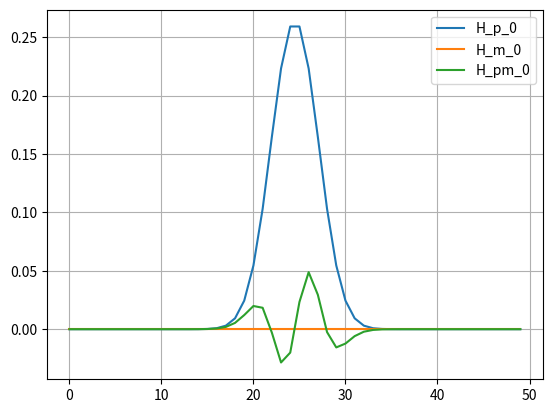

Generate this figure with matplotlib:
#import
"""Shared periodic-chain Painleve experiment used for quick comparisons."""
import numpy as np
from numpy import linalg as LA #BdGハミルトニアンの作成で利用
import scipy.linalg #時間発展演算子の作成で利用
import matplotlib.pyplot as plt

#パラメータ
L = 50
l = 2*np.pi
epsilon = l / L
p = 1
m = 0.0001
dt = 0.01*(300/L)
PBC = True

#BdGハミルトニアンの作成(符号関係は確認済み)
H_BdG = np.zeros((2*L, 2*L), dtype=complex)

def is_hermitian(matrix):
    is_hermitian = np.allclose(matrix, np.conj(matrix.T), atol=1e-10)

    if is_hermitian:
        return True
    else:
        return False

def beta(j,L,epsilon):
    return 0

for i in range(2*L):
    for j in range(2*L):
        #左上
        if i < L and j < L:
            if i == j:
                H_BdG[i, j] = -1/(2*epsilon) * (2*p - epsilon*(2*m))*(-1)
            elif i-j == 1:
                H_BdG[i, j] = -1/(2*epsilon) * (p - 1j*beta(j,L,epsilon))
            elif j-i == 1:
                H_BdG[i, j] = -1/(2*epsilon) * (p + 1j*beta(i,L,epsilon))
        #右上
        elif i < L and j >= L:
            if j-i == L-1:
                H_BdG[i, j] = -1/(2*epsilon) * (-1)
            elif j-i == L+1:
                H_BdG[i, j] = -1/(2*epsilon) * (1)
        #左下
        elif i >= L and j < L:
            if i-j == L-1:
                H_BdG[i, j] = -1/(2*epsilon) * (-1)
            elif i-j == L+1:
                H_BdG[i, j] = -1/(2*epsilon) * (1)
        #右下
        else:
            if i == j:
                H_BdG[i, j] = -1/(2*epsilon) * (2*p - epsilon*(2*m))
            elif i-j == 1:
                H_BdG[i, j] = -1/(2*epsilon) * (-p - 1j*beta(j-L,L,epsilon))
            elif j-i == 1:
                H_BdG[i, j] = -1/(2*epsilon) * (-p + 1j*beta(i-L,L,epsilon))

if PBC == True:
    #red
    H_BdG[0,L-1] = -1/(2*epsilon) * (p - 1j*beta(L-1,L,epsilon)) * (1)
    H_BdG[2*L-1,L] = -1/(2*epsilon) * (p - 1j*beta(L-1,L,epsilon)) * (-1)
    #blue
    H_BdG[L-1,0] = -1/(2*epsilon) * (p + 1j*beta(L-1,L,epsilon)) * (1)
    H_BdG[L,2*L-1] = -1/(2*epsilon) * (p + 1j*beta(L-1,L,epsilon)) * (-1)
    #orange
    H_BdG[0,2*L-1] = -1/(2*epsilon) * (-1)
    H_BdG[L-1,L] = -1/(2*epsilon) * (1)
    #black
    H_BdG[2*L-1,0] = -1/(2*epsilon) * (-1)
    H_BdG[L,L-1] = -1/(2*epsilon) * (1)

#bogoliubov変換行列の作成##########################################################################################################################
#BdG行列を対角化
eigenvalues, eigenvectors = LA.eigh(H_BdG)

#固有値、固有ベクトルのソート(確認済み)
eigenvalues = np.concatenate((eigenvalues[L:], eigenvalues[:L][::-1]), 0)
eigenvectors = np.concatenate((eigenvectors[:,L:], eigenvectors[:,:L][:,::-1]), 1)

V = np.zeros((2*L, 2*L), dtype=complex)
for i in range(L):
    V[:,i] = eigenvectors[:,i]
    V[:L,i+L] = np.conj(eigenvectors[L:,i])
    V[L:,i+L] = np.conj(eigenvectors[:L,i])
eigenvectors = V

#演算子の作成########################################################################################################################################
#cj_dag_cj
cj_dag_cj_list = []
for j in range(L):
    cj_dag_cj_tmp = np.zeros((L, L), dtype=complex)
    for k in range(L):
        for l in range(L):
            cj_dag_cj_tmp[k,l] = eigenvectors[j,k].conj() * eigenvectors[j,l]
            cj_dag_cj_tmp[k,l] += -1*eigenvectors[j,l+L].conj() * eigenvectors[j,k+L]
            if k == l:
                for n in range(L):
                    cj_dag_cj_tmp[k,l] += eigenvectors[j,n+L].conj() * eigenvectors[j,n+L]
    isHermitian = is_hermitian(cj_dag_cj_tmp)
    assert isHermitian, "cj_dag_cj(j=" + str(j) + ") is not Hermitian!"
    cj_dag_cj_list.append(cj_dag_cj_tmp)
    print("cj†cj作成中:" + str(int(j/L*100))+"%")

#cj1_cj
cj1_cj_list = []
for j in range(L-1):
    cj1_cj_tmp = np.zeros((L, L), dtype=complex)
    for k in range(L):
        for l in range(L):
            cj1_cj_tmp[k,l] = eigenvectors[j+1,k+L] * eigenvectors[j,l]
            cj1_cj_tmp[k,l] -= eigenvectors[j+1,l] * eigenvectors[j,k+L]
            if k == l:
                for n in range(L):
                    cj1_cj_tmp[k,l] += eigenvectors[j+1,n] * eigenvectors[j,n+L]
    cj1_cj_list.append(cj1_cj_tmp)
    print("cj1_cj作成中:" + str(int(j/L*100))+"%")
#PBCの場合、右端は非ゼロ
if PBC == True:
    cj1_cj_tmp = np.zeros((L, L), dtype=complex)
    for k in range(L):
        for l in range(L):
            cj1_cj_tmp[k,l] = eigenvectors[0,k+L] * eigenvectors[L-1,l]
            cj1_cj_tmp[k,l] -= eigenvectors[0,l] * eigenvectors[L-1,k+L]
            if k == l:
                for n in range(L):
                    cj1_cj_tmp[k,l] += eigenvectors[0,n] * eigenvectors[L-1,n+L]
    cj1_cj_list.append(cj1_cj_tmp)
else:
    cj1_cj_list.append(np.zeros((L, L), dtype=complex))

#cj1_dag_cj
cj1_dag_cj_list = []
for j in range(L-1):
    cj1_dag_cj_tmp = np.zeros((L, L), dtype=complex)
    for k in range(L):
        for l in range(L):
            cj1_dag_cj_tmp[k,l] = eigenvectors[j+1,k].conj() * eigenvectors[j,l]
            cj1_dag_cj_tmp[k,l] -= eigenvectors[j+1,l+L].conj() * eigenvectors[j,k+L]
            if k == l:
                for n in range(L):
                    cj1_dag_cj_tmp[k,l] += eigenvectors[j+1,n+L].conj() * eigenvectors[j,n+L]
    cj1_dag_cj_list.append(cj1_dag_cj_tmp)
    print("cj1†_cj作成中:" + str(int(j/L*100))+"%")
#PBCの場合、右端は非ゼロ
if PBC == True:
    cj1_dag_cj_tmp = np.zeros((L, L), dtype=complex)
    for k in range(L):
        for l in range(L):
            cj1_dag_cj_tmp[k,l] = eigenvectors[0,k].conj() * eigenvectors[L-1,l]
            cj1_dag_cj_tmp[k,l] -= eigenvectors[0,l+L].conj() * eigenvectors[L-1,k+L]
            if k == l:
                for n in range(L):
                    cj1_dag_cj_tmp[k,l] += eigenvectors[0,n+L].conj() * eigenvectors[L-1,n+L]
    cj1_dag_cj_list.append(cj1_dag_cj_tmp)
else:
    cj1_dag_cj_list.append(np.zeros((L, L), dtype=complex))


#時間発展演算子作成
def generate_time_evolution_operator(eigenvalues, n):
    H = np.zeros((L, L), dtype=complex)
    for i in range(L):
        H[i,i] = eigenvalues[i]
    U_dt = scipy.linalg.expm(-1j*H*(dt*(n+1)))
    return U_dt



#初期状態作成###################################################################################################################
psi = np.zeros((L, 1), dtype=complex)
j0 = int(0.5*L)
sigma = 0.05*L

if PBC == True:
    idx = np.arange(L)
    delta = np.abs(idx - j0)
    periodic_delta = np.minimum(delta, L - delta)
    weights = np.exp(-(periodic_delta**2) / (2 * sigma**2))
    mask = periodic_delta <= 0.5*L
else:
    weights = np.exp(-((np.arange(L) - j0) ** 2) / (2 * sigma ** 2))
    mask = np.abs(np.arange(L) - j0) <= 0.5*L

weights[~mask] = 0

for j in range(L):
    for n in range(L):
        #+
        psi[n, 0] += weights[j] * (
        1/np.sqrt(2) * (np.exp(1j*np.pi/4) * eigenvectors[j,n+L] + np.exp(-1j*np.pi/4) * eigenvectors[j,n].conj())
        )
        #-
        # psi[n, 0] += weights[j] * (
        # 1/np.sqrt(2) * (np.exp(-1j*np.pi/4) * eigenvectors[j,n+L] + np.exp(1j*np.pi/4) * eigenvectors[j,n].conj())
        # )
#状態ベクトルの規格化
psi /= np.linalg.norm(psi)

#ハミルトニアン密度作成###############################################################################################################
H_p = []
H_m = []
H_pm = []

#cj_cj1
cj_cj1_list = []
for cj1_cj in cj1_cj_list:
    cj_cj1_list.append(-1*cj1_cj)

#cj_cj1_dag
cj_cj1_dag_list = []
for cj1_dag_cj in cj1_dag_cj_list:
    cj_cj1_dag_list.append(-1*cj1_dag_cj)

#cj_dag_cj1
cj_dag_cj1_list = []
for cj1_dag_cj in cj1_dag_cj_list:
    cj_dag_cj1_list.append(cj1_dag_cj.T.conj())

#cj_dag_cj1_dag
cj_dag_cj1_dag_list = []
for cj1_cj in cj1_cj_list:
    cj_dag_cj1_dag_list.append(cj1_cj.T.conj())

for j in range(L):
    H_p_j = np.zeros((L, L), dtype=complex)
    H_m_j = np.zeros((L, L), dtype=complex)
    H_pm_j = np.zeros((L, L), dtype=complex)

    #ハミルトニアン密度作成
    H_p_j = -1j/(4*epsilon) * (1+beta(j,L,epsilon))  * (1j*cj_cj1_list[j] + cj_cj1_dag_list[j] + cj_dag_cj1_list[j] - 1j*cj_dag_cj1_dag_list[j])
    H_m_j = -1j/(4*epsilon) * (-1+beta(j,L,epsilon))  * (-1j*cj_cj1_list[j] + cj_cj1_dag_list[j] + cj_dag_cj1_list[j] + 1j*cj_dag_cj1_dag_list[j])
    H_pm_j = -1j/(2*epsilon) * (p*(1j*cj_cj1_dag_list[j] - 1j*cj_dag_cj1_list[j]) - (p - epsilon*m)*(-2*1j*cj_dag_cj_list[j]))

    #エルミートか確認
    isHermitian = is_hermitian(H_p_j)
    assert isHermitian, "H_p(j=" + str(j) + ") is not Hermitian!"
    isHermitian = is_hermitian(H_m_j)
    assert isHermitian, "H_m(j=" + str(j) + ") is not Hermitian!"
    isHermitian = is_hermitian(H_pm_j)
    assert isHermitian, "H_pm(j=" + str(j) + ") is not Hermitian!"

    H_p.append(H_p_j)
    H_m.append(H_m_j)
    H_pm.append(H_pm_j)
    if not PBC:
        if j == L-1:
            H_p[-1] = np.zeros((L, L), dtype=complex)
            H_m[-1] = np.zeros((L, L), dtype=complex)
            H_pm[-1] = np.zeros((L, L), dtype=complex)

#真空の量を計算##########################################################################################
Hp_v = []
Hm_v = []
Hpm_v = []

#真空のc_dag_cを計算
c_dag_c_v = []
for j in range(L):
    total = 0.0
    for n in range(L):
        total += abs(eigenvectors[j, n+L])**2
    c_dag_c_v.append(total)

#真空のcj1_cjを計算
cj1_cj_v = []
for j in range(L-1):
    total = 0.0
    for n in range(L):
        total += eigenvectors[j+1, n] * eigenvectors[j, n+L]
    cj1_cj_v.append(total)
cj1_cj_v.append(0.0) #PBCなしの場合

#真空のcj1_dag_cjを計算
cj1_dag_cj_v = []
for j in range(L-1):
    total = 0.0
    for n in range(L):
        total += eigenvectors[j+1, n+L].conj() * eigenvectors[j, n+L]
    cj1_dag_cj_v.append(total)
cj1_dag_cj_v.append(0.0) #PBCなしの場合

for j in range(L):
    Hp_v_j = 0
    Hm_v_j = 0
    H_pm_v_j = 0
    F1 = 0
    F2 = 0
    for n in range(L):
        if PBC == True and j == L-1:
            F1 += eigenvectors[0,n] * eigenvectors[L-1,n+L]
            F2 += eigenvectors[0,n+L].conj() * eigenvectors[L-1,n+L]
        else:
            F1 += eigenvectors[j+1,n] * eigenvectors[j,n+L]
            F2 += eigenvectors[j+1,n+L].conj() * eigenvectors[j,n+L]
    Hp_v_j = -1/(2*epsilon) * 1j * (1+beta(j,L,epsilon)) * 1/2 * (1j * (-1*F1) + (-1*F2) + (F2.conj()) - 1j * (F1.conj()))
    Hm_v_j = -1/(2*epsilon) * 1j * (-1+beta(j,L,epsilon)) * 1/2 * (-1j * (-1*F1) + (-1*F2) + (F2.conj()) + 1j * (F1.conj()))
    H_pm_v_j = -1j/(2*epsilon) * (1j * p * (-1*F2 - F2.conj()) - (p - epsilon*m) * (-2j * c_dag_c_v[j]))
    assert abs(Hp_v_j - Hp_v_j.conj()) < 10**-5, "Hp_v_j(j=" + str(j) + ") is not Hermitian!"
    assert abs(Hm_v_j - Hm_v_j.conj()) < 10**-5, "Hm_v_j(j=" + str(j) + ") is not Hermitian!"
    Hp_v.append(Hp_v_j)
    Hm_v.append(Hm_v_j)
    Hpm_v.append(H_pm_v_j)
    if not PBC:
        if j == L-1:
            Hp_v[-1] = 0
            Hm_v[-1] = 0
            Hpm_v[-1] = 0

#初期状態の量###############################################################################################################

H_p_0 = []
H_m_0 = []
H_pm_0 = []
#H_pの期待値
for j, H_p_j in enumerate(H_p):
    val = psi.T.conj() @ H_p_j @ psi
    H_p_0.append(val.item() - Hp_v[j])
#H_mの期待値
for j, H_m_j in enumerate(H_m):
    val = psi.T.conj() @ H_m_j @ psi
    H_m_0.append(val.item() - Hm_v[j])
#H_pmの期待値
for j, H_pm_j in enumerate(H_pm):
    val = psi.T.conj() @ H_pm_j @ psi
    H_pm_0.append(val.item() - Hpm_v[j])

plt.plot(H_p_0, label="H_p_0")
plt.plot(H_m_0, label="H_m_0")
plt.plot(H_pm_0, label="H_pm_0")
plt.legend()
plt.grid()
plt.show()
